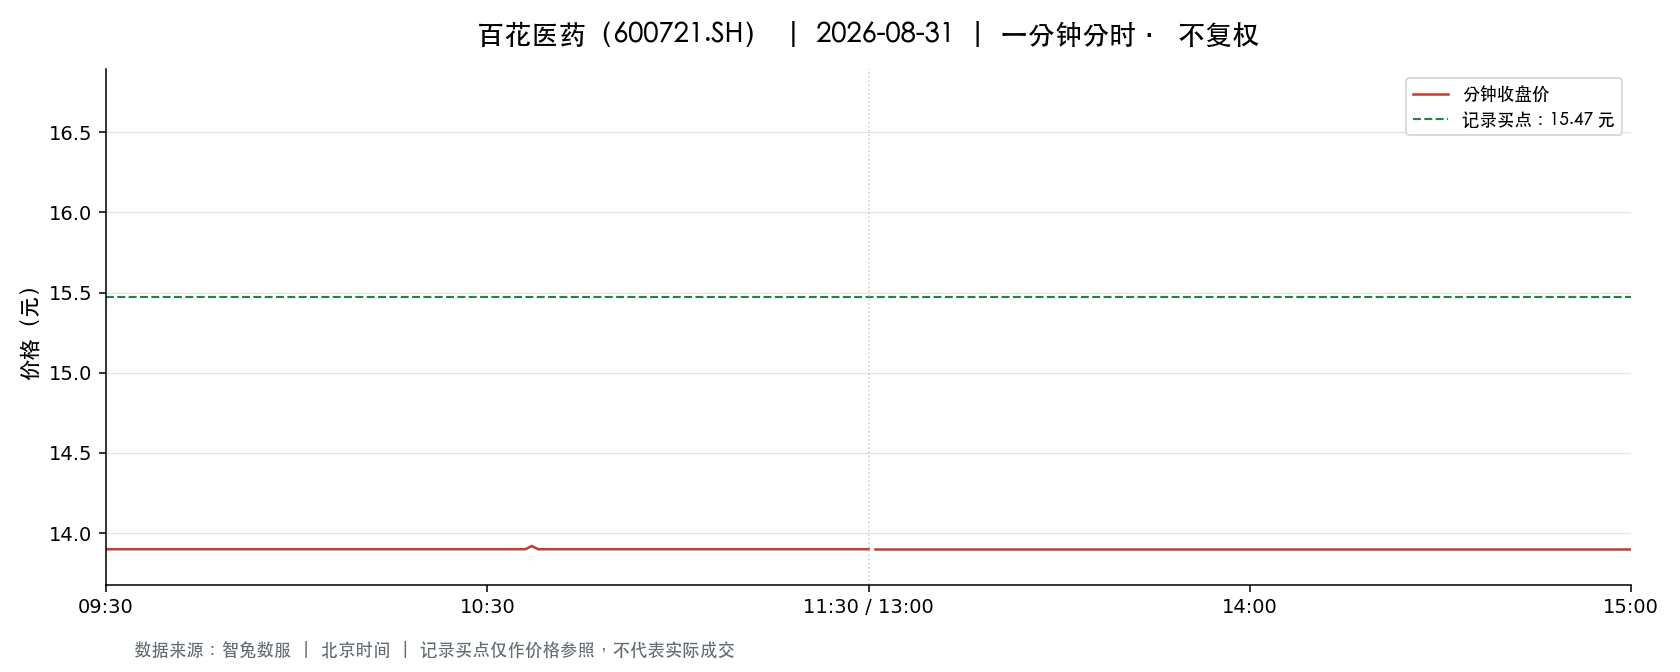

The table this chart was drawn from, first rows:
t, o, h, l, c, v, a, pc, sf
2026-08-31 09:30:00, 13.9, 13.9, 13.9, 13.9, 37963, 52768570, 15.44, 0.0
2026-08-31 09:31:00, 13.9, 13.9, 13.9, 13.9, 38484, 53492760, 13.9, 0.0
2026-08-31 09:32:00, 13.9, 13.9, 13.9, 13.9, 6395, 8889050, 13.9, 0.0
2026-08-31 09:33:00, 13.9, 13.9, 13.9, 13.9, 3278, 4556420, 13.9, 0.0
2026-08-31 09:34:00, 13.9, 13.9, 13.9, 13.9, 3514, 4884460, 13.9, 0.0
2026-08-31 09:35:00, 13.9, 13.9, 13.9, 13.9, 2081, 2892590, 13.9, 0.0
2026-08-31 09:36:00, 13.9, 13.9, 13.9, 13.9, 1945, 2703550, 13.9, 0.0
2026-08-31 09:37:00, 13.9, 13.9, 13.9, 13.9, 2655, 3690450, 13.9, 0.0
2026-08-31 09:38:00, 13.9, 13.9, 13.9, 13.9, 1429, 1986310, 13.9, 0.0
2026-08-31 09:39:00, 13.9, 13.9, 13.9, 13.9, 989.0, 1374710, 13.9, 0.0
2026-08-31 09:40:00, 13.9, 13.9, 13.9, 13.9, 1161, 1613790, 13.9, 0.0
2026-08-31 09:41:00, 13.9, 13.9, 13.9, 13.9, 1524, 2118360, 13.9, 0.0
2026-08-31 09:42:00, 13.9, 13.9, 13.9, 13.9, 1252, 1740280, 13.9, 0.0
2026-08-31 09:43:00, 13.9, 13.9, 13.9, 13.9, 936.0, 1301040, 13.9, 0.0
2026-08-31 09:44:00, 13.9, 13.9, 13.9, 13.9, 1013, 1408070, 13.9, 0.0
2026-08-31 09:45:00, 13.9, 13.9, 13.9, 13.9, 890.0, 1237100, 13.9, 0.0
2026-08-31 09:46:00, 13.9, 13.9, 13.9, 13.9, 1142, 1587380, 13.9, 0.0
2026-08-31 09:47:00, 13.9, 13.9, 13.9, 13.9, 856.0, 1189840, 13.9, 0.0
2026-08-31 09:48:00, 13.9, 13.9, 13.9, 13.9, 2385, 3315150, 13.9, 0.0
2026-08-31 09:49:00, 13.9, 13.9, 13.9, 13.9, 719.0, 999410, 13.9, 0.0
2026-08-31 09:50:00, 13.9, 13.9, 13.9, 13.9, 1521, 2114190, 13.9, 0.0
2026-08-31 09:51:00, 13.9, 13.9, 13.9, 13.9, 803.0, 1116170, 13.9, 0.0
2026-08-31 09:52:00, 13.9, 13.9, 13.9, 13.9, 771.0, 1071690, 13.9, 0.0
2026-08-31 09:53:00, 13.9, 13.9, 13.9, 13.9, 549.0, 763110, 13.9, 0.0
2026-08-31 09:54:00, 13.9, 13.9, 13.9, 13.9, 462.0, 642180, 13.9, 0.0
2026-08-31 09:55:00, 13.9, 13.9, 13.9, 13.9, 713.0, 991070, 13.9, 0.0
2026-08-31 09:56:00, 13.9, 13.9, 13.9, 13.9, 492.0, 683880, 13.9, 0.0
2026-08-31 09:57:00, 13.9, 13.9, 13.9, 13.9, 471.0, 654690, 13.9, 0.0
2026-08-31 09:58:00, 13.9, 13.9, 13.9, 13.9, 542.0, 753380, 13.9, 0.0
2026-08-31 09:59:00, 13.9, 13.9, 13.9, 13.9, 450.0, 625500, 13.9, 0.0
2026-08-31 10:00:00, 13.9, 13.9, 13.9, 13.9, 241.0, 334990, 13.9, 0.0
2026-08-31 10:01:00, 13.9, 13.9, 13.9, 13.9, 469.0, 651910, 13.9, 0.0
2026-08-31 10:02:00, 13.9, 13.9, 13.9, 13.9, 334.0, 464260, 13.9, 0.0
2026-08-31 10:03:00, 13.9, 13.9, 13.9, 13.9, 487.0, 676930, 13.9, 0.0
2026-08-31 10:04:00, 13.9, 13.9, 13.9, 13.9, 562.0, 781180, 13.9, 0.0
2026-08-31 10:05:00, 13.9, 13.9, 13.9, 13.9, 419.0, 582410, 13.9, 0.0
2026-08-31 10:06:00, 13.9, 13.9, 13.9, 13.9, 408.0, 567120, 13.9, 0.0
2026-08-31 10:07:00, 13.9, 13.9, 13.9, 13.9, 332.0, 461480, 13.9, 0.0
2026-08-31 10:08:00, 13.9, 13.9, 13.9, 13.9, 236.0, 328040, 13.9, 0.0
2026-08-31 10:09:00, 13.9, 13.9, 13.9, 13.9, 523.0, 726970, 13.9, 0.0
2026-08-31 10:10:00, 13.9, 13.9, 13.9, 13.9, 532.0, 739480, 13.9, 0.0
2026-08-31 10:11:00, 13.9, 13.9, 13.9, 13.9, 358.0, 497620, 13.9, 0.0
2026-08-31 10:12:00, 13.9, 13.9, 13.9, 13.9, 452.0, 628280, 13.9, 0.0
2026-08-31 10:13:00, 13.9, 13.9, 13.9, 13.9, 261.0, 362790, 13.9, 0.0
2026-08-31 10:14:00, 13.9, 13.9, 13.9, 13.9, 133.0, 184870, 13.9, 0.0
2026-08-31 10:15:00, 13.9, 13.9, 13.9, 13.9, 589.0, 818710, 13.9, 0.0
2026-08-31 10:16:00, 13.9, 13.9, 13.9, 13.9, 264.0, 366960, 13.9, 0.0
2026-08-31 10:17:00, 13.9, 13.9, 13.9, 13.9, 243.0, 337770, 13.9, 0.0
2026-08-31 10:18:00, 13.9, 13.9, 13.9, 13.9, 287.0, 398930, 13.9, 0.0
2026-08-31 10:19:00, 13.9, 13.9, 13.9, 13.9, 255.0, 354450, 13.9, 0.0
2026-08-31 10:20:00, 13.9, 13.9, 13.9, 13.9, 407.0, 565730, 13.9, 0.0
2026-08-31 10:21:00, 13.9, 13.9, 13.9, 13.9, 200.0, 278000, 13.9, 0.0
2026-08-31 10:22:00, 13.9, 13.9, 13.9, 13.9, 347.0, 482330, 13.9, 0.0
2026-08-31 10:23:00, 13.9, 13.9, 13.9, 13.9, 259.0, 360010, 13.9, 0.0
2026-08-31 10:24:00, 13.9, 13.9, 13.9, 13.9, 183.0, 254370, 13.9, 0.0
2026-08-31 10:25:00, 13.9, 13.9, 13.9, 13.9, 290.0, 403100, 13.9, 0.0
2026-08-31 10:26:00, 13.9, 13.9, 13.9, 13.9, 547.0, 760330, 13.9, 0.0
2026-08-31 10:27:00, 13.9, 13.9, 13.9, 13.9, 276.0, 383640, 13.9, 0.0
2026-08-31 10:28:00, 13.9, 13.9, 13.9, 13.9, 371.0, 515690, 13.9, 0.0
2026-08-31 10:29:00, 13.9, 13.9, 13.9, 13.9, 171.0, 237690, 13.9, 0.0
... 181 more rows
